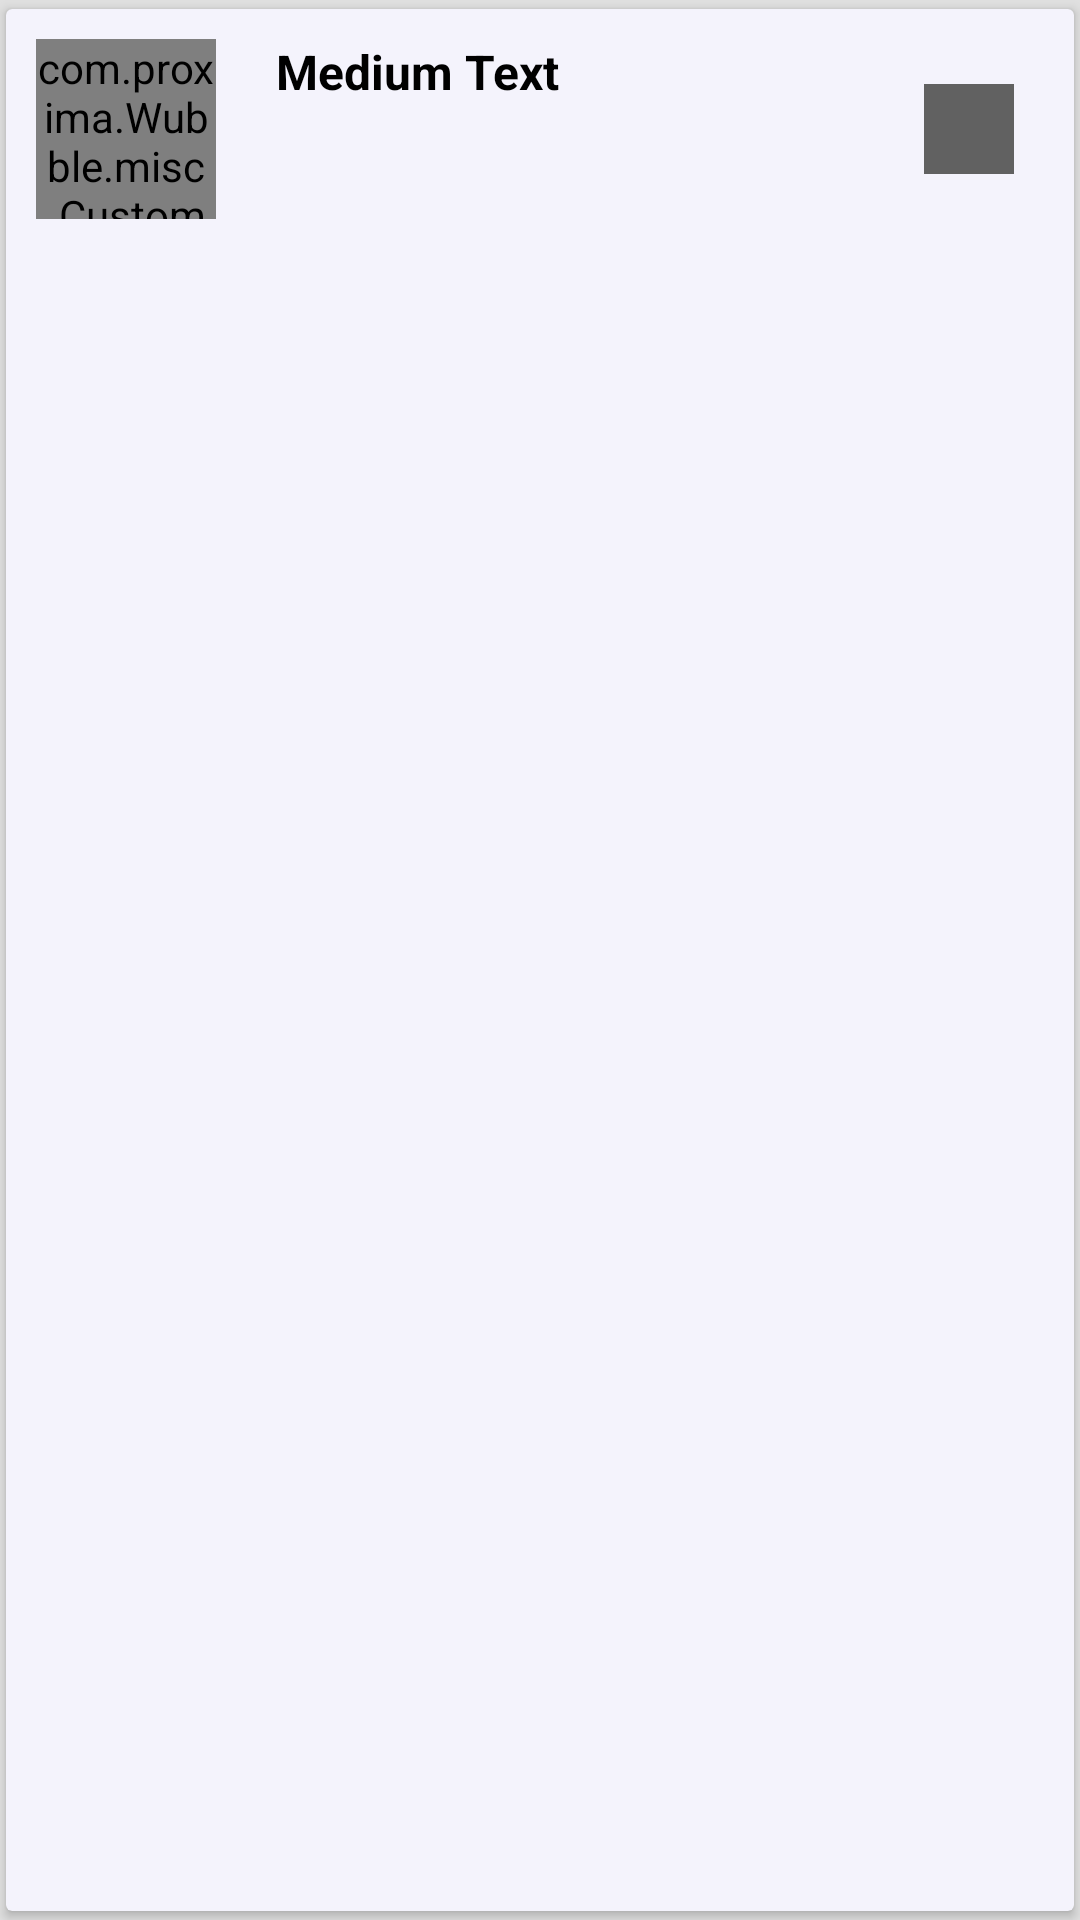

Produce the Android XML layout that renders to this screen, including the resource entries it uses.
<!-- AndroidManifest.xml: application theme Theme.Wubble -->
<!-- res/layout/follow_row.xml -->
<?xml version="1.0" encoding="utf-8"?>
<android.support.v7.widget.CardView xmlns:android="http://schemas.android.com/apk/res/android"
    xmlns:wubble="http://schemas.android.com/apk/res-auto"
    android:layout_width="match_parent"
    android:layout_height="wrap_content"
    wubble:cardBackgroundColor="@color/CardViewBackgroundColor"
    wubble:cardPreventCornerOverlap="false"
    wubble:cardUseCompatPadding="true">


    <RelativeLayout
        android:layout_width="match_parent"
        android:layout_height="wrap_content"
        android:background="@drawable/ripple_click">

        <com.proxima.Wubble.misc.CustomImageView
            android:id="@+id/followRowImage"
            android:layout_width="60dp"
            android:layout_height="60dp"
            android:layout_alignParentLeft="true"
            android:layout_alignParentTop="true"
            android:layout_margin="10dp"
            android:layout_marginLeft="10dp"
            android:src="@drawable/ic_action_user" />

        <TextView
            android:id="@+id/followRowUserName"
            android:layout_width="wrap_content"
            android:layout_height="wrap_content"
            android:layout_alignParentTop="true"
            android:layout_marginTop="10dp"
            android:layout_toRightOf="@id/followRowImage"
            android:paddingLeft="10dp"
            android:text="Medium Text"
            android:textColor="#000000"
            android:textSize="16sp"
            android:textStyle="bold" />

        <ImageButton
            android:id="@+id/peopleSearchFollowButton"
            android:layout_width="30dp"
            android:layout_height="30dp"
            android:layout_alignParentRight="true"
            android:layout_marginRight="20dp"
            android:layout_centerVertical="true"
            android:scaleType="centerCrop"
            android:src="@drawable/ic_action_add_person"
            android:background="@color/FollowButtonNotFollowedColor" />
    </RelativeLayout>
</android.support.v7.widget.CardView>
<!-- resources referenced by this layout -->
<resources>
  <color name="CardViewBackgroundColor">#FFF4F3FC</color>
  <color name="FollowButtonNotFollowedColor">@color/md_grey_700</color>
  <!-- drawable ripple_click (drawable) -->
  <?xml version="1.0" encoding="utf-8"?>
  <selector xmlns:android="http://schemas.android.com/apk/res/android">
  
      <item android:state_pressed="true">
  
          <shape>
  
              <solid android:color="@color/RippleColor"></solid>
          </shape>
  
      </item>
  
      <item>
  
          <shape>
  
              <solid android:color="@android:color/transparent"></solid>
          </shape>
  
      </item>
  
  </selector>
  <style name="Theme.Wubble" parent="Theme.Base" />
  <color name="md_grey_700">#616161</color>
  <color name="RippleColor">@color/md_grey_300</color>
  <style name="Theme.Base" parent="AppTheme">
          <item name="colorPrimary">@color/PrimaryBackgorundColor</item>
          <item name="colorPrimaryDark">@color/SecondaryBackgorundColor</item>
          <item name="colorAccent">@color/ColorBackgroundAccent</item>
          <item name="windowActionBar">false</item>
          <item name="android:windowNoTitle">true</item>
          <item name="android:windowBackground">@color/BackgroundColor</item>
      </style>
  <color name="md_grey_300">#E0E0E0</color>
  <style name="AppTheme" parent="Theme.AppCompat.Light.NoActionBar">
          
  
      </style>
  <color name="PrimaryBackgorundColor">@color/md_cyan_500</color>
  <color name="SecondaryBackgorundColor">@color/md_cyan_700</color>
  <color name="ColorBackgroundAccent">@color/md_cyan_300</color>
  <color name="BackgroundColor">#e0e0e0</color>
  <color name="md_cyan_500">#00BCD4</color>
  <color name="md_cyan_700">#0097A7</color>
  <color name="md_cyan_300">#4DD0E1</color>
</resources>
